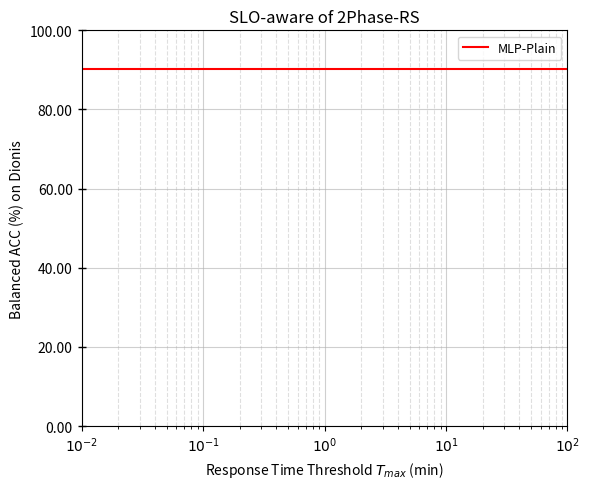

Recreate this plot in Python. (Note: this script raises an exception after producing the figure.)
import json
import matplotlib.pyplot as plt
from matplotlib.ticker import LogLocator, FuncFormatter
import os

def load_curve(path):
    xs, ys = [], []
    with open(path, 'r') as f:
        for line in f:
            obj = json.loads(line)
            elapsed_min = obj["elapsed_time"] / 60.0   # 秒 -> 分钟
            metric = obj["best_metric"]
            xs.append(elapsed_min)
            ys.append(metric)
    return xs, ys


if __name__ == '__main__':
    plt.figure(figsize=(6, 5))

    legend_map = {
        "2Phase": "/data/ruipeng/workdir/autoreg/exp/exp2/dionis/2phase_time_log_extract.jsonl",
        "ASHA": "/data/ruipeng/workdir/autoreg/exp/exp2/dionis/asha_time_log_extract.jsonl",
        "BOHB": "/data/ruipeng/workdir/autoreg/exp/exp2/dionis/bohb_time_log_extract.jsonl",
        "Hyperband": "/data/ruipeng/workdir/autoreg/exp/exp2/dionis/hyperband_time_log_extract.jsonl",
        "1Phase-AgE": "/data/ruipeng/workdir/autoreg/exp/exp2/dionis/1phase_time_log_extract.jsonl",
    }

    color_map = {
        "2Phase": "forestgreen",
        "ASHA": "darkorchid",
        "BOHB": "royalblue",
        "Hyperband": "darkcyan",
        "1Phase-AgE": "darkorange"
    }

    markers = ['o', 'X', 's', 'h', '>', 'D', '*', 'X', 'P', '^', '>']

    for i, (legend_name, file_path) in enumerate(legend_map.items()):
        if not os.path.exists(file_path):
            print(f"⚠️ 文件不存在: {file_path}")
            continue

        xs, ys = load_curve(file_path)
        color = color_map.get(legend_name, None)

        plt.plot(
            xs, ys,
            label=legend_name,
            linewidth=2,
            color=color,
            marker=markers[i % len(markers)],
            markersize=8,
            markerfacecolor='auto',
            markeredgewidth=0.8
        )

    # 横轴对数坐标
    plt.xscale("log")

    # 横轴主刻度标签
    plt.xticks(
        [1e-2, 1e-1, 1e0, 1e1, 1e2, ],
        [r"$10^{-2}$", r"$10^{-1}$", r"$10^{0}$",
         r"$10^{1}$", r"$10^{2}$", ]
    )

    ax = plt.gca()

    # 横轴主次刻度
    ax.xaxis.set_major_locator(LogLocator(base=10.0, numticks=6))
    ax.xaxis.set_minor_locator(LogLocator(base=10.0, subs=range(2, 10)))

    # 网格线
    ax.grid(True, which='major', axis='both', linestyle='-', alpha=0.6)
    ax.grid(True, which='minor', axis='both', linestyle='--', alpha=0.4)

    # baseline 水平线 0.933067
    mlp_plain = 0.902577
    ax.axhline(y=mlp_plain, color='red', linestyle='-', linewidth=1.5, label="MLP-Plain")

    # =============================
    # ⭐⭐⭐ 关键部分：Y 轴 ×100 并保留两位小数
    # =============================
    ax.yaxis.set_major_formatter(FuncFormatter(lambda y, _: f"{y * 100:.2f}"))
    # =============================

    plt.xlabel("Response Time Threshold $T_{max}$ (min)")
    plt.ylabel("Balanced ACC (%) on Dionis")   # 你可写成 (%)，可选
    plt.title("SLO-aware of 2Phase-RS")

    # 纵轴刻度
    ax.tick_params(axis='y', which='major', direction='inout', length=6, width=1)
    ax.tick_params(axis='y', which='minor', direction='inout', length=4, width=0.8)

    plt.legend(fontsize=9, title_fontsize=10)
    plt.tight_layout()

    # 保存图片
    save_path = "/data/ruipeng/workdir/autoreg/exp/exp2/dionis/dionis_slo_2phase_rs.png"
    plt.savefig(save_path, dpi=400, bbox_inches='tight')
    print(f"✅ 图像已保存到: {save_path}")
    plt.show()
